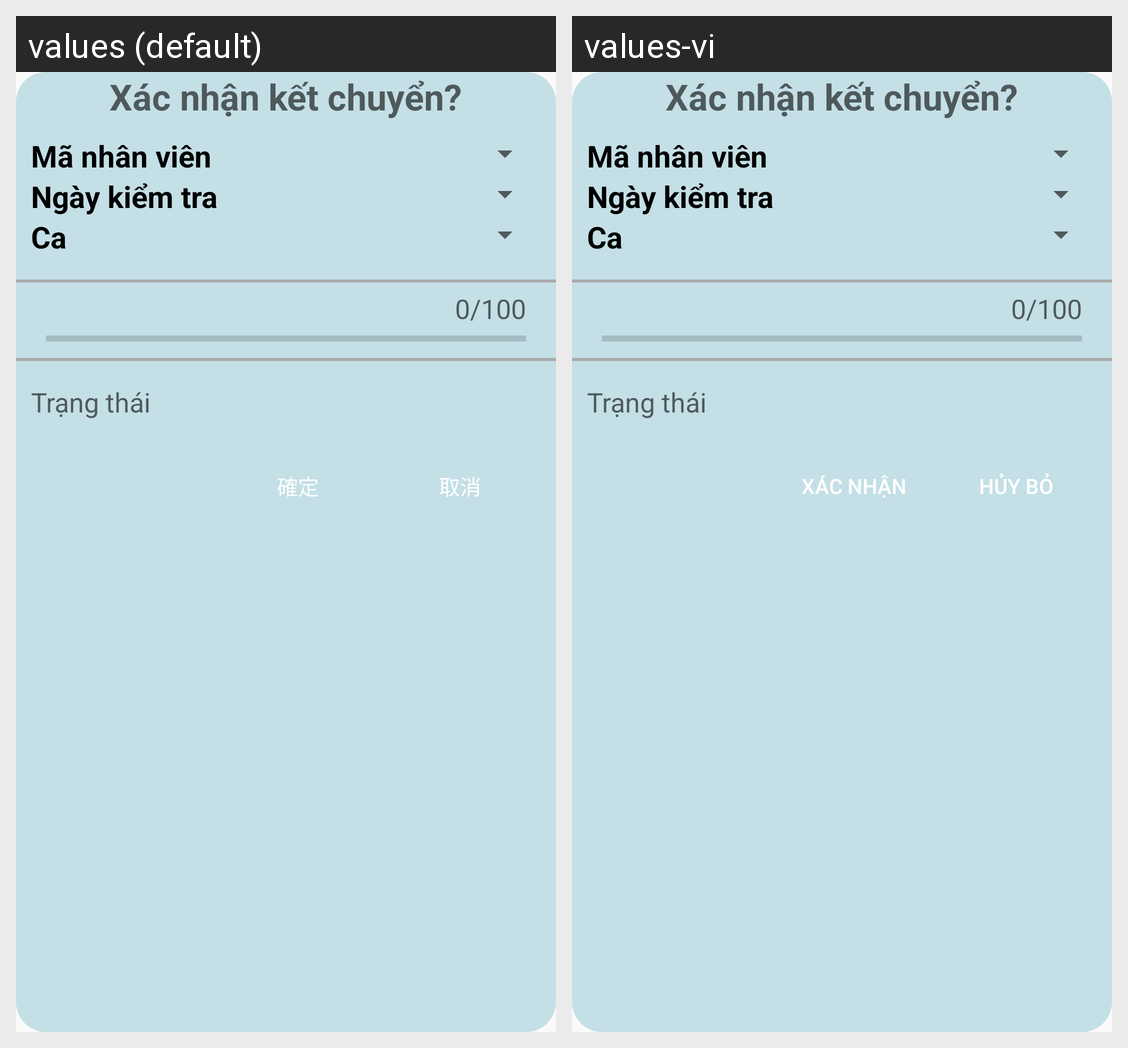

This grid shows one Android layout under two languages. Give, for every string resource on the screen, its name, the default text and each shown locale's text.
Android screen res/layout/kt04_ketchuyen_dialog.xml rendered under 2 locales, left to right: values (default), values-vi. Device: Nexus 5 (rendered at 1080×1920; each locale shown at half size, 540×960, under a caption strip naming it); theme AppTheme.
Strings drawn on this screen, with the default value and each locale's value (text and hints the layout hard-codes, and strings that could not be matched under every locale, appear in the picture but are not listed):

btn_ok
  values: 確定
  values-vi: Xác nhận

btn_cancel
  values: 取消
  values-vi: Hủy bỏ
